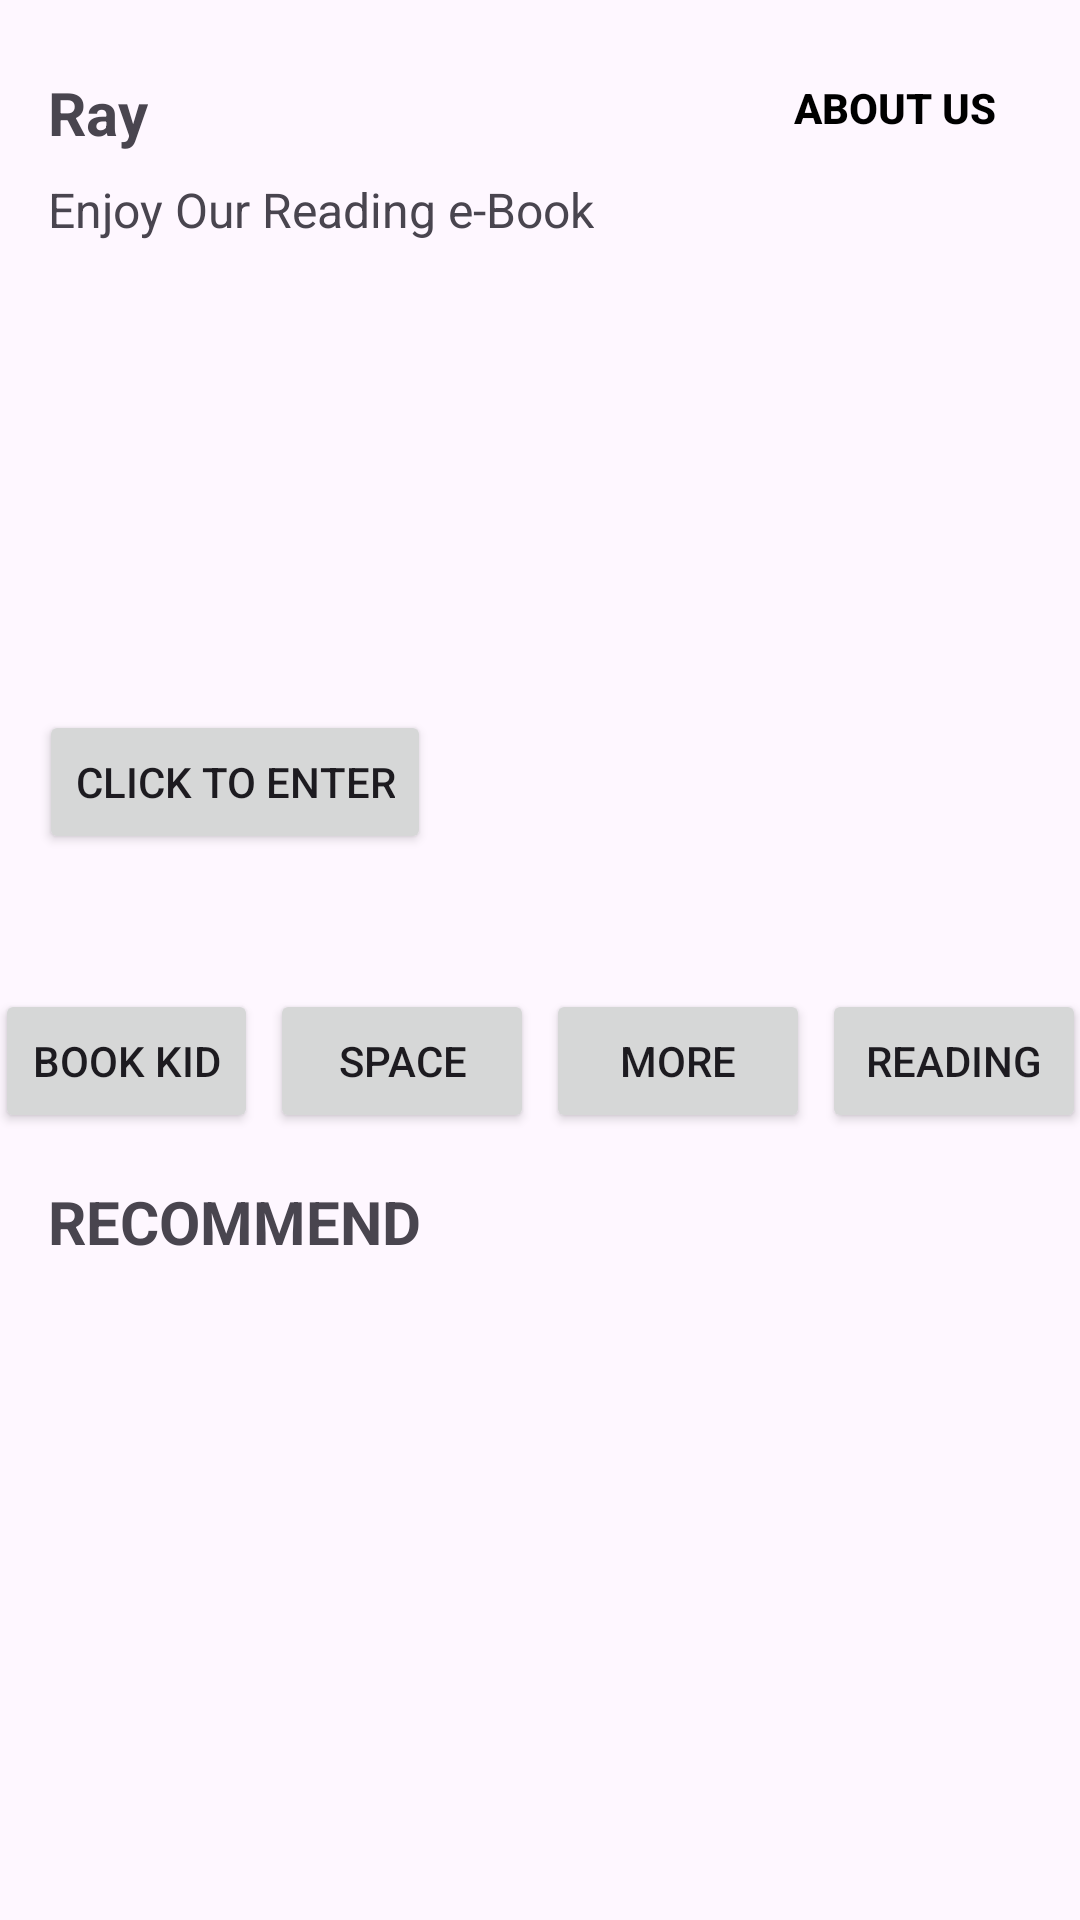

The Android layout XML behind this screen, and the referenced resources:
<!-- AndroidManifest.xml: application theme Theme.ProjectBP_2691 -->
<!-- res/layout/activity_home.xml -->
<?xml version="1.0" encoding="utf-8"?>
<androidx.constraintlayout.widget.ConstraintLayout xmlns:android="http://schemas.android.com/apk/res/android"
    xmlns:app="http://schemas.android.com/apk/res-auto"
    xmlns:tools="http://schemas.android.com/tools"
    android:layout_width="match_parent"
    android:layout_height="match_parent"
    tools:context=".HomeActivity">

    <TextView
        android:id="@+id/textView"
        android:layout_width="wrap_content"
        android:layout_height="wrap_content"
        android:layout_marginStart="16dp"
        android:layout_marginTop="24dp"
        android:text="Ray"
        android:textSize="20dp"
        android:textStyle="bold"
        app:layout_constraintStart_toStartOf="parent"
        app:layout_constraintTop_toTopOf="parent" />

    <Button
        android:id="@+id/buttonAboutUs"
        style="@style/Widget.AppCompat.Button.Borderless.Colored"
        android:layout_width="wrap_content"
        android:layout_height="wrap_content"
        android:layout_marginTop="12dp"
        android:layout_marginEnd="16dp"
        android:text="About Us"
        android:textColor="@color/black"
        android:textStyle="bold"
        app:layout_constraintEnd_toEndOf="parent"
        app:layout_constraintTop_toTopOf="parent" />

    <TextView
        android:id="@+id/textView2"
        android:layout_width="wrap_content"
        android:layout_height="wrap_content"
        android:layout_marginStart="16dp"
        android:layout_marginTop="8dp"
        android:text="Enjoy Our Reading e-Book"
        android:textSize="16dp"
        app:layout_constraintStart_toStartOf="parent"
        app:layout_constraintTop_toBottomOf="@+id/textView" />

    <ImageView
        android:id="@+id/imageView2"
        android:layout_width="382dp"
        android:layout_height="217dp"
        android:layout_marginStart="2dp"
        android:layout_marginTop="16dp"
        android:layout_marginEnd="2dp"
        android:adjustViewBounds="true"
        android:scaleType="fitXY"
        app:layout_constraintEnd_toEndOf="parent"
        app:layout_constraintStart_toStartOf="parent"
        app:layout_constraintTop_toBottomOf="@+id/textView2"
        app:srcCompat="@drawable/pic" />

    <Button
        android:id="@+id/button"
        android:layout_width="wrap_content"
        android:layout_height="wrap_content"
        android:layout_marginStart="24dp"
        android:layout_marginTop="140dp"
        android:layout_marginEnd="24dp"
        android:text="Click To Enter"
        app:layout_constraintEnd_toEndOf="@+id/imageView2"
        app:layout_constraintHorizontal_bias="0.0"
        app:layout_constraintStart_toStartOf="@+id/imageView2"
        app:layout_constraintTop_toTopOf="@+id/imageView2" />

    <LinearLayout
        android:id="@+id/linearLayout"
        android:layout_width="wrap_content"
        android:layout_height="wrap_content"
        android:layout_marginStart="16dp"
        android:layout_marginTop="16dp"
        android:layout_marginEnd="16dp"
        android:orientation="horizontal"
        app:layout_constraintEnd_toEndOf="parent"
        app:layout_constraintStart_toStartOf="parent"
        app:layout_constraintTop_toBottomOf="@+id/imageView2" />

    <Button
        android:id="@+id/buttonBookKid"
        android:layout_width="wrap_content"
        android:layout_height="wrap_content"
        android:layout_marginStart="6dp"
        android:layout_marginTop="16dp"
        android:layout_marginEnd="2dp"
        android:text="Book Kid"
        app:layout_constraintEnd_toStartOf="@+id/Menu3"
        app:layout_constraintStart_toStartOf="parent"
        app:layout_constraintTop_toBottomOf="@+id/imageView2" />

    <Button
        android:id="@+id/Menu2"
        android:layout_width="wrap_content"
        android:layout_height="wrap_content"
        android:layout_marginStart="2dp"
        android:layout_marginTop="16dp"
        android:layout_marginEnd="6dp"
        android:text="Reading"
        app:layout_constraintEnd_toEndOf="parent"
        app:layout_constraintStart_toEndOf="@+id/Menu4"
        app:layout_constraintTop_toBottomOf="@+id/imageView2" />

    <Button
        android:id="@+id/Menu3"
        android:layout_width="wrap_content"
        android:layout_height="wrap_content"
        android:layout_marginStart="2dp"
        android:layout_marginTop="16dp"
        android:layout_marginEnd="2dp"
        android:text="Space"
        app:layout_constraintEnd_toStartOf="@+id/Menu4"
        app:layout_constraintStart_toEndOf="@+id/buttonBookKid"
        app:layout_constraintTop_toBottomOf="@+id/imageView2" />

    <Button
        android:id="@+id/Menu4"
        android:layout_width="wrap_content"
        android:layout_height="wrap_content"
        android:layout_marginStart="2dp"
        android:layout_marginTop="16dp"
        android:layout_marginEnd="2dp"
        android:text="More"
        app:layout_constraintEnd_toStartOf="@+id/Menu2"
        app:layout_constraintStart_toEndOf="@+id/Menu3"
        app:layout_constraintTop_toBottomOf="@+id/imageView2" />

    <TextView
        android:id="@+id/textView3"
        android:layout_width="match_parent"
        android:layout_height="wrap_content"
        android:layout_marginStart="16dp"
        android:layout_marginTop="16dp"
        android:text="RECOMMEND"
        android:textSize="20sp"
        android:textStyle="bold"
        app:layout_constraintStart_toStartOf="parent"
        app:layout_constraintTop_toBottomOf="@+id/buttonBookKid" />

    <androidx.recyclerview.widget.RecyclerView
        android:id="@+id/recyclerViewBuku"
        android:layout_width="match_parent"
        android:layout_height="0dp"
        android:layout_marginStart="16dp"
        android:layout_marginEnd="16dp"
        android:layout_marginBottom="16dp"
        app:layout_constraintBottom_toBottomOf="parent"
        app:layout_constraintEnd_toEndOf="parent"
        app:layout_constraintStart_toStartOf="parent"
        app:layout_constraintTop_toBottomOf="@+id/textView3" />





</androidx.constraintlayout.widget.ConstraintLayout>
<!-- resources referenced by this layout -->
<resources>
  <style name="Theme.ProjectBP_2691" parent="Base.Theme.ProjectBP_2691" />
  <style name="Base.Theme.ProjectBP_2691" parent="Theme.Material3.DayNight.NoActionBar">
          
          
      </style>
  <!-- not gathered from this repository: default colours our renderer supplied (Android Studio template values) -->
  <color name="black">#FF000000</color>
</resources>
